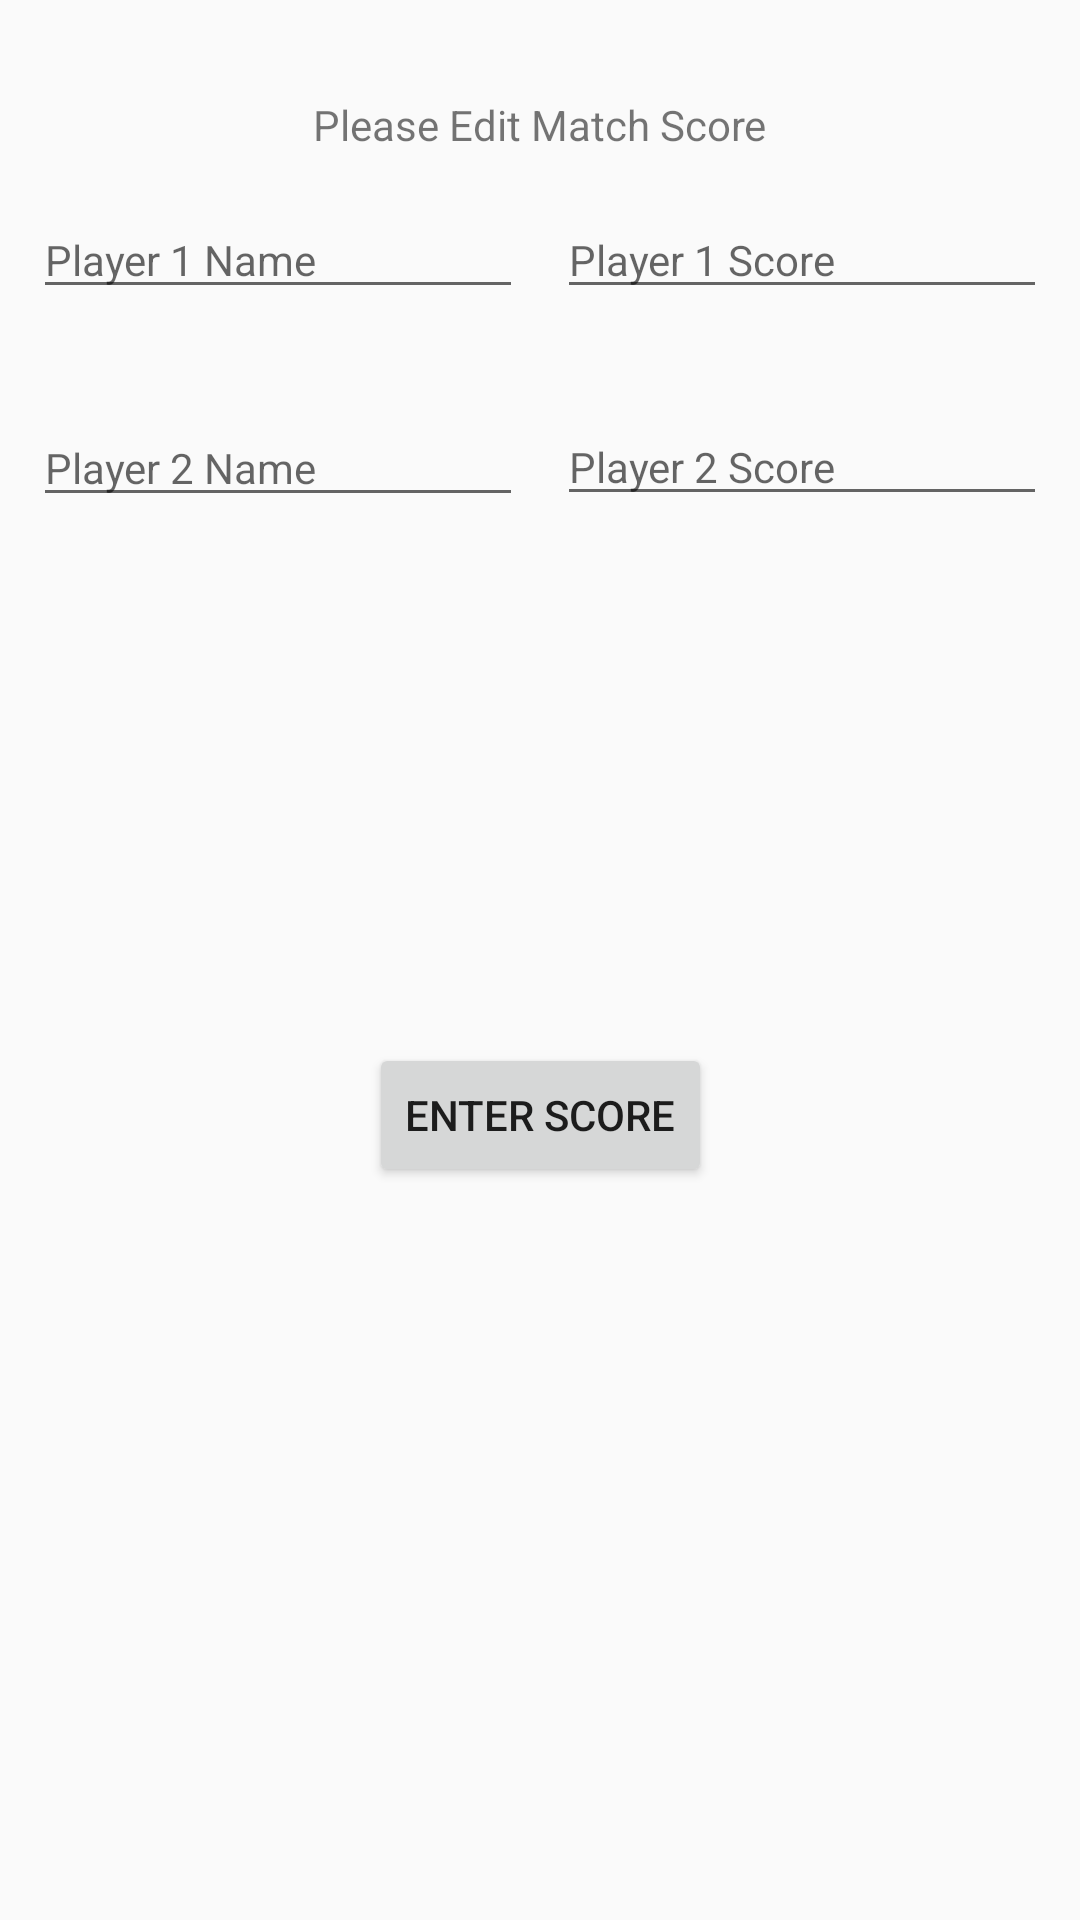

Produce the Android XML layout that renders to this screen, including the resource entries it uses.
<!-- AndroidManifest.xml: application theme Theme.AppCompat.Light.NoActionBar -->
<!-- res/layout/fragment_input.xml -->
<?xml version="1.0" encoding="utf-8"?>
<android.support.constraint.ConstraintLayout xmlns:android="http://schemas.android.com/apk/res/android"
    xmlns:app="http://schemas.android.com/apk/res-auto"
    xmlns:tools="http://schemas.android.com/tools"
    android:layout_width="match_parent"
    android:layout_height="match_parent"
    tools:layout_editor_absoluteY="81dp">

    <android.support.v7.widget.AppCompatTextView
        android:id="@+id/label"
        android:layout_width="wrap_content"
        android:layout_height="wrap_content"
        android:layout_marginEnd="16dp"
        android:layout_marginLeft="16dp"
        android:layout_marginRight="16dp"
        android:layout_marginStart="16dp"
        android:layout_marginTop="32dp"
        android:text="Please Edit Match Score"
        app:layout_constraintEnd_toEndOf="parent"
        app:layout_constraintStart_toStartOf="parent"
        app:layout_constraintTop_toTopOf="parent" />

    <EditText
        android:id="@+id/player1Name"
        android:layout_width="wrap_content"
        android:layout_height="wrap_content"
        android:ems="10"
        android:hint="Player 1 Name"
        android:inputType="textPersonName"
        android:textSize="14sp"
        app:layout_constraintBaseline_toBaselineOf="@+id/player1Score"
        app:layout_constraintEnd_toStartOf="@+id/player1Score"
        app:layout_constraintHorizontal_bias="0.5"
        app:layout_constraintStart_toStartOf="parent" />

    <EditText
        android:id="@+id/player2Name"
        android:layout_width="wrap_content"
        android:layout_height="wrap_content"
        android:layout_marginBottom="16dp"
        android:layout_marginTop="16dp"
        android:ems="10"
        android:hint="Player 2 Name"
        android:inputType="textPersonName"
        android:textSize="14sp"
        app:layout_constraintBottom_toTopOf="@+id/button"
        app:layout_constraintEnd_toStartOf="@+id/player2Score"
        app:layout_constraintHorizontal_bias="0.5"
        app:layout_constraintHorizontal_chainStyle="spread"
        app:layout_constraintStart_toStartOf="parent"
        app:layout_constraintTop_toBottomOf="@+id/player1Name"
        app:layout_constraintVertical_bias="0.099" />

    <EditText
        android:id="@+id/player1Score"
        android:layout_width="wrap_content"
        android:layout_height="wrap_content"
        android:layout_marginTop="16dp"
        android:ems="10"
        android:hint="Player 1 Score"
        android:inputType="number"
        android:textSize="14sp"
        app:layout_constraintEnd_toEndOf="parent"
        app:layout_constraintHorizontal_bias="0.5"
        app:layout_constraintStart_toEndOf="@+id/player1Name"
        app:layout_constraintTop_toBottomOf="@+id/label" />

    <EditText
        android:id="@+id/player2Score"
        android:layout_width="wrap_content"
        android:layout_height="wrap_content"
        android:layout_marginBottom="16dp"
        android:layout_marginTop="16dp"
        android:ems="10"
        android:hint="Player 2 Score"
        android:inputType="number"
        android:textSize="14sp"
        app:layout_constraintBottom_toTopOf="@+id/button"
        app:layout_constraintEnd_toEndOf="parent"
        app:layout_constraintHorizontal_bias="0.5"
        app:layout_constraintStart_toEndOf="@+id/player2Name"
        app:layout_constraintTop_toBottomOf="@+id/player1Score"
        app:layout_constraintVertical_bias="0.096" />

    <Button
        android:id="@+id/button"
        android:layout_width="wrap_content"
        android:layout_height="wrap_content"
        android:layout_marginEnd="16dp"
        android:layout_marginLeft="16dp"
        android:layout_marginRight="16dp"
        android:layout_marginStart="16dp"
        android:text="Enter Score"
        app:layout_constraintBottom_toBottomOf="parent"
        app:layout_constraintEnd_toEndOf="parent"
        app:layout_constraintStart_toStartOf="parent"
        app:layout_constraintTop_toBottomOf="@+id/player1Score" />

</android.support.constraint.ConstraintLayout>
<!-- resources referenced by this layout -->
<resources>

</resources>
